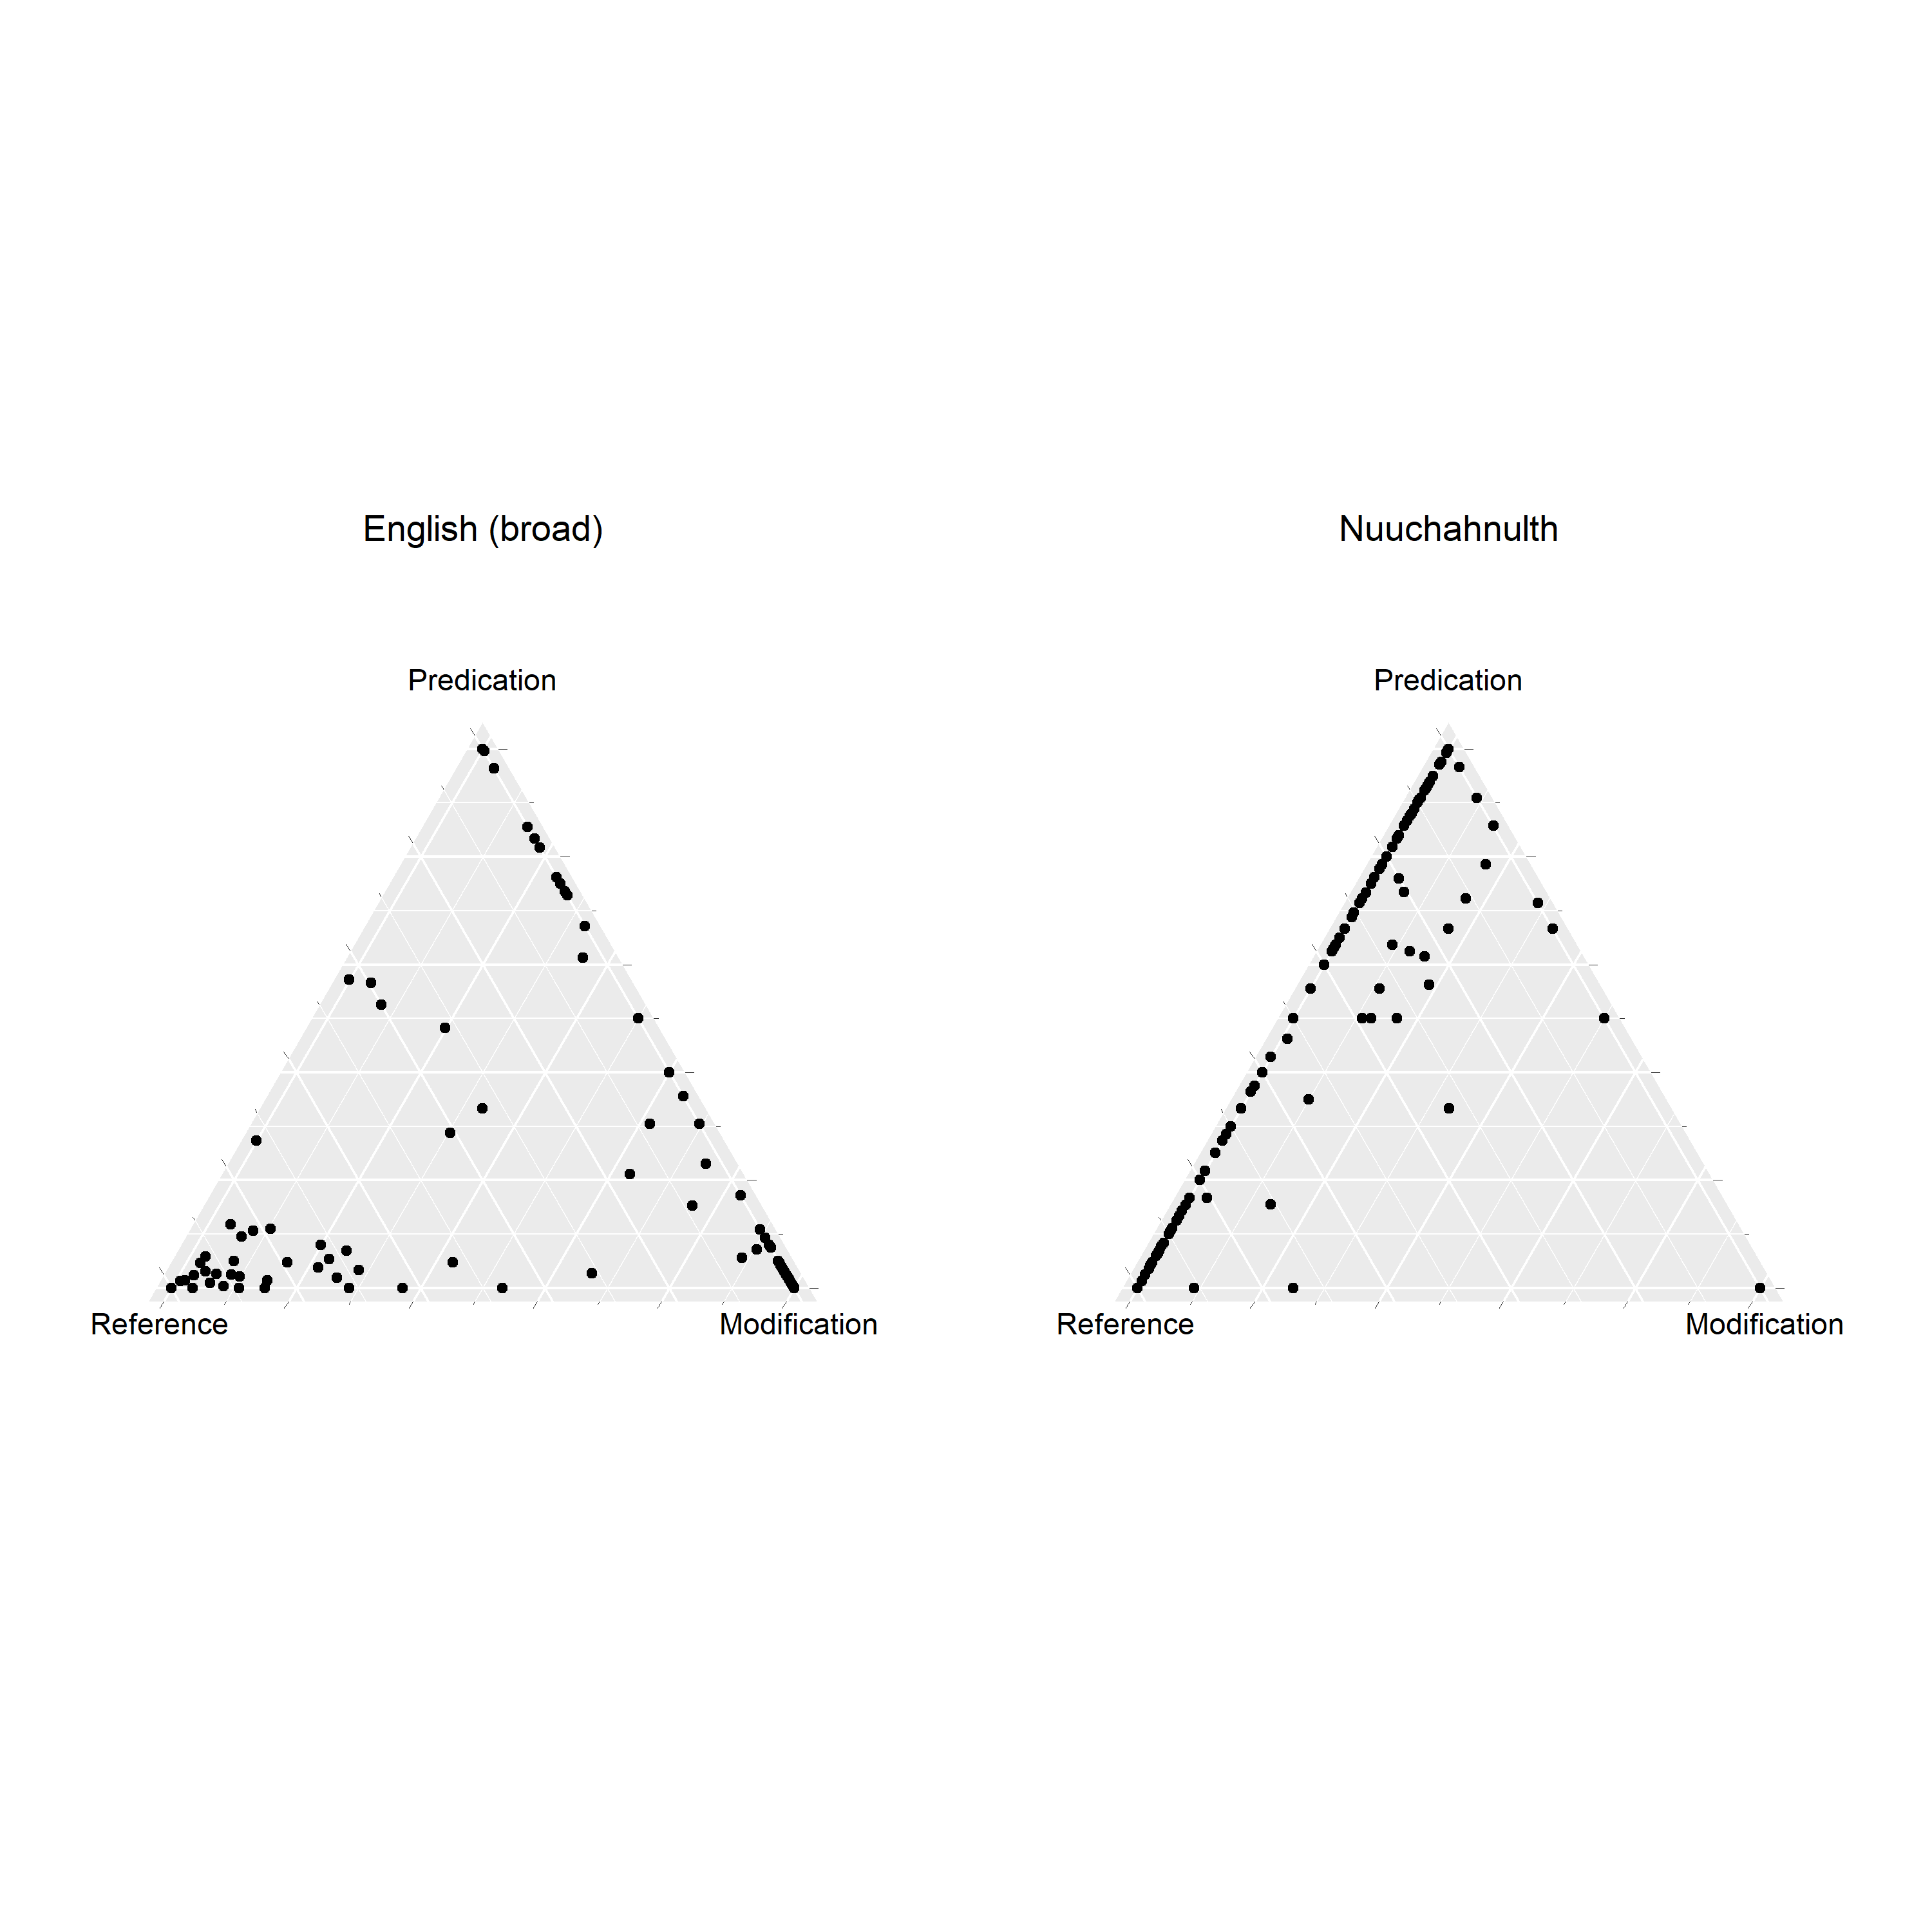

The R source for this figure:
library(ggtern)

source("stats/scripts/load_data.R")
source("stats/scripts/plot_triangle.R")

file_path_English <- "stats/data/English_archlexemes.tsv"
data_English      <- load_data(file_path_English)

functions_English <- data.frame(
  data_English$ref_rel_broad,
  data_English$pred_rel_broad,
  data_English$mod_rel
)

plot_English <- plot_triangle(functions_English, "English (broad)")

file_path_Nuuchahnulth <- "stats/data/Nuuchahnulth_archlexemes.tsv"
data_Nuuchahnulth      <- load_data(file_path_Nuuchahnulth)

functions_Nuuchahnulth <- data.frame(
 data_Nuuchahnulth$ref_rel,
 data_Nuuchahnulth$pred_rel,
 data_Nuuchahnulth$mod_rel
)

plot_Nuuchahnulth <- plot_triangle(functions_Nuuchahnulth, "Nuuchahnulth")

plots <- ggtern::grid.arrange(plot_English, plot_Nuuchahnulth, ncol = 2)

ggsave(
 "stats/figures/English_broad_vs_Nuuchahnulth/comparison_rel_freq.png",
 plots,
 height = 10,
 width = 10,
)
